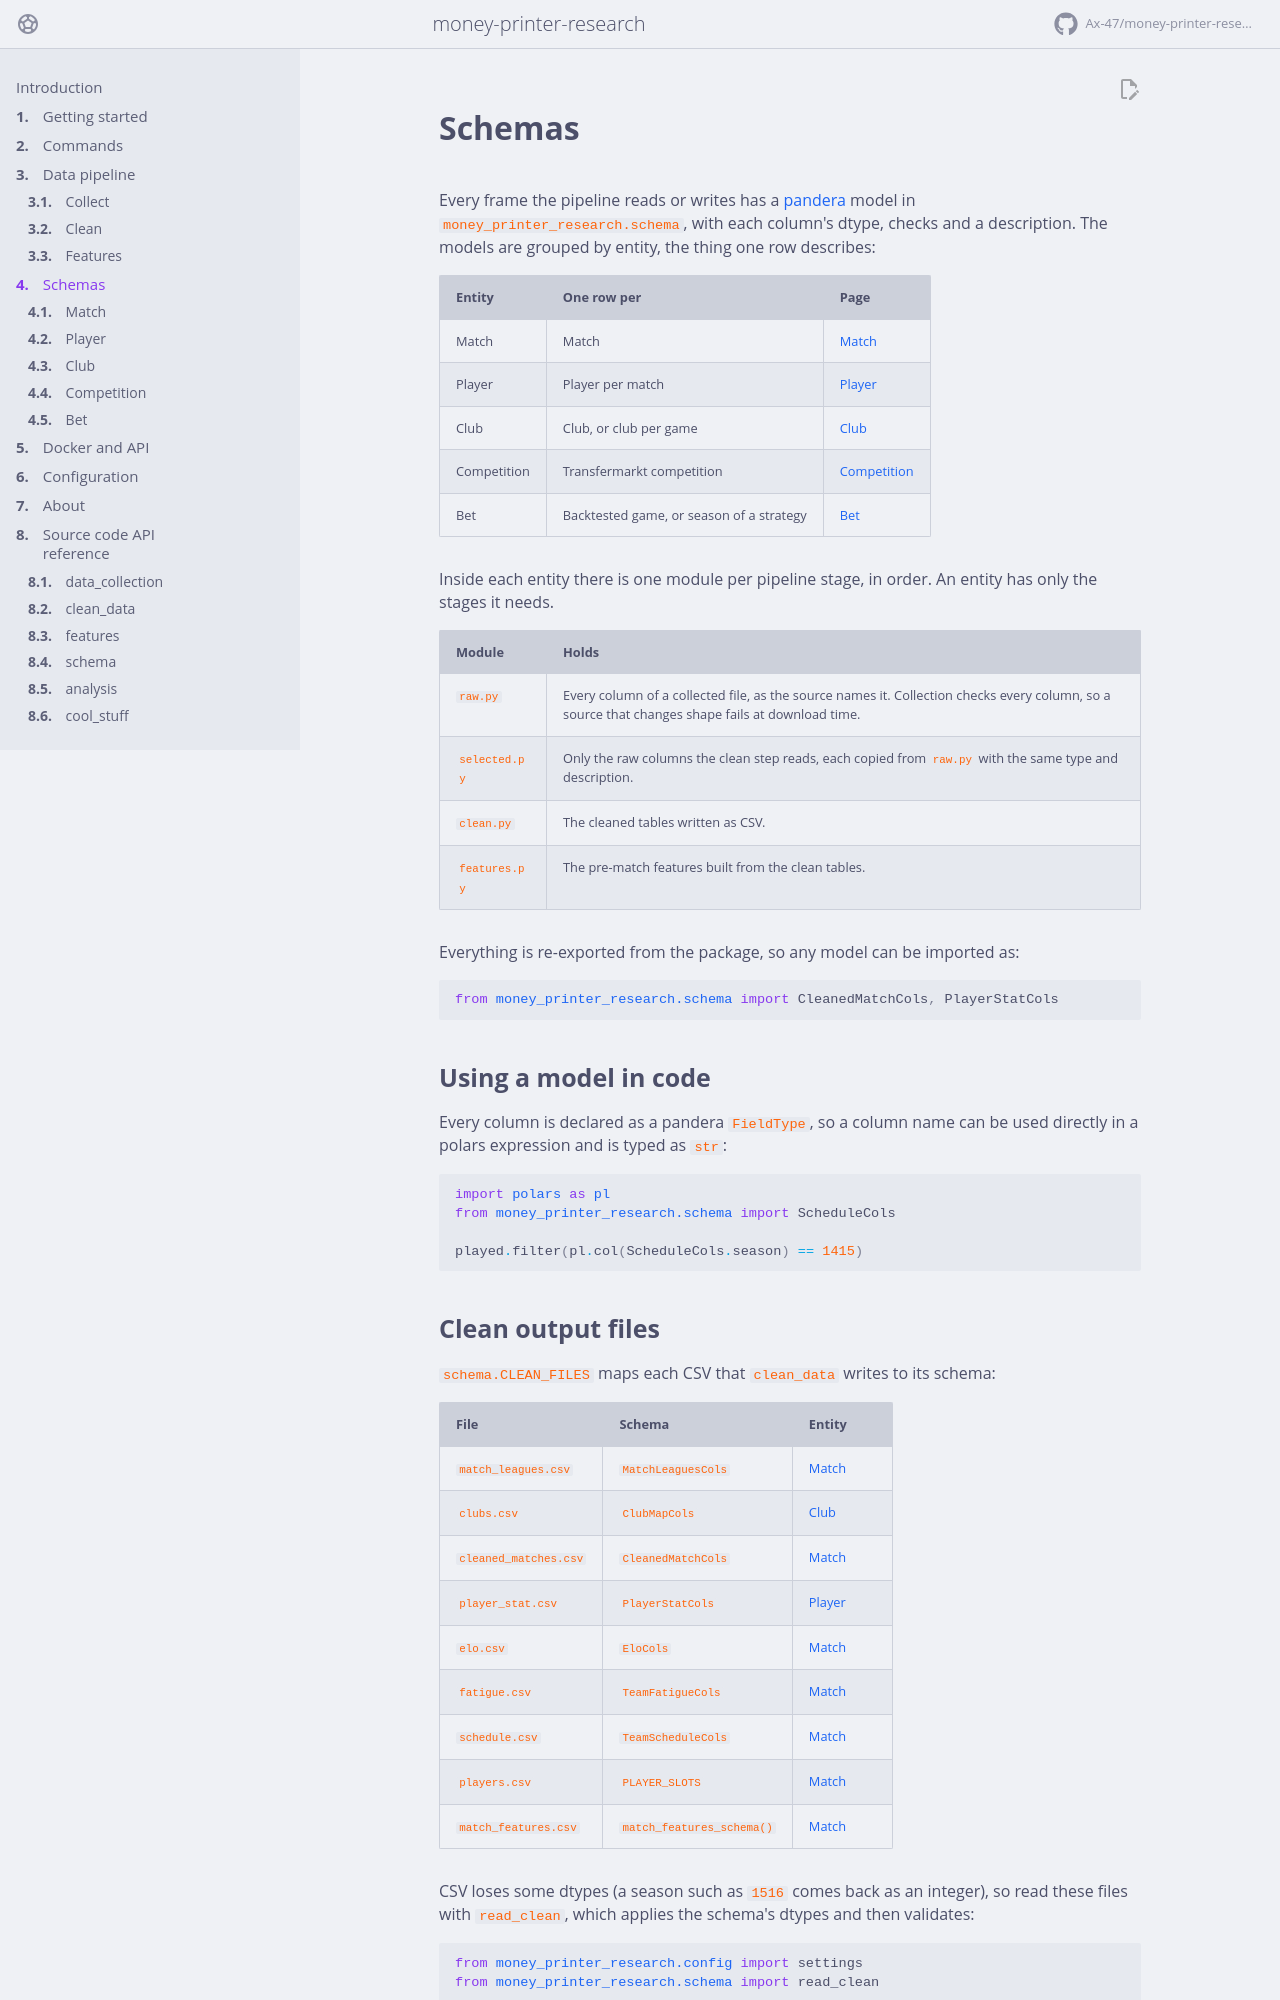

repository: Ax-47/money-printer-research · page: schema/index.html · generator: mkdocs

# Schemas

Every frame the pipeline reads or writes has a
[pandera](https://pandera.readthedocs.io/) model in
`money_printer_research.schema`, with each column's dtype, checks and a
description. The models are grouped by entity, the thing one row describes:

| Entity | One row per | Page |
| --- | --- | --- |
| Match | Match | [Match](match.md) |
| Player | Player per match | [Player](player.md) |
| Club | Club, or club per game | [Club](club.md) |
| Competition | Transfermarkt competition | [Competition](competition.md) |
| Bet | Backtested game, or season of a strategy | [Bet](bet.md) |

Inside each entity there is one module per pipeline stage, in order. An entity
has only the stages it needs.

| Module | Holds |
| --- | --- |
| `raw.py` | Every column of a collected file, as the source names it. Collection checks every column, so a source that changes shape fails at download time. |
| `selected.py` | Only the raw columns the clean step reads, each copied from `raw.py` with the same type and description. |
| `clean.py` | The cleaned tables written as CSV. |
| `features.py` | The pre-match features built from the clean tables. |

Everything is re-exported from the package, so any model can be imported as:

```python
from money_printer_research.schema import CleanedMatchCols, PlayerStatCols
```

## Using a model in code

Every column is declared as a pandera `FieldType`, so a column name can be used
directly in a polars expression and is typed as `str`:

```python
import polars as pl
from money_printer_research.schema import ScheduleCols

played.filter(pl.col(ScheduleCols.season) == 1415)
```
